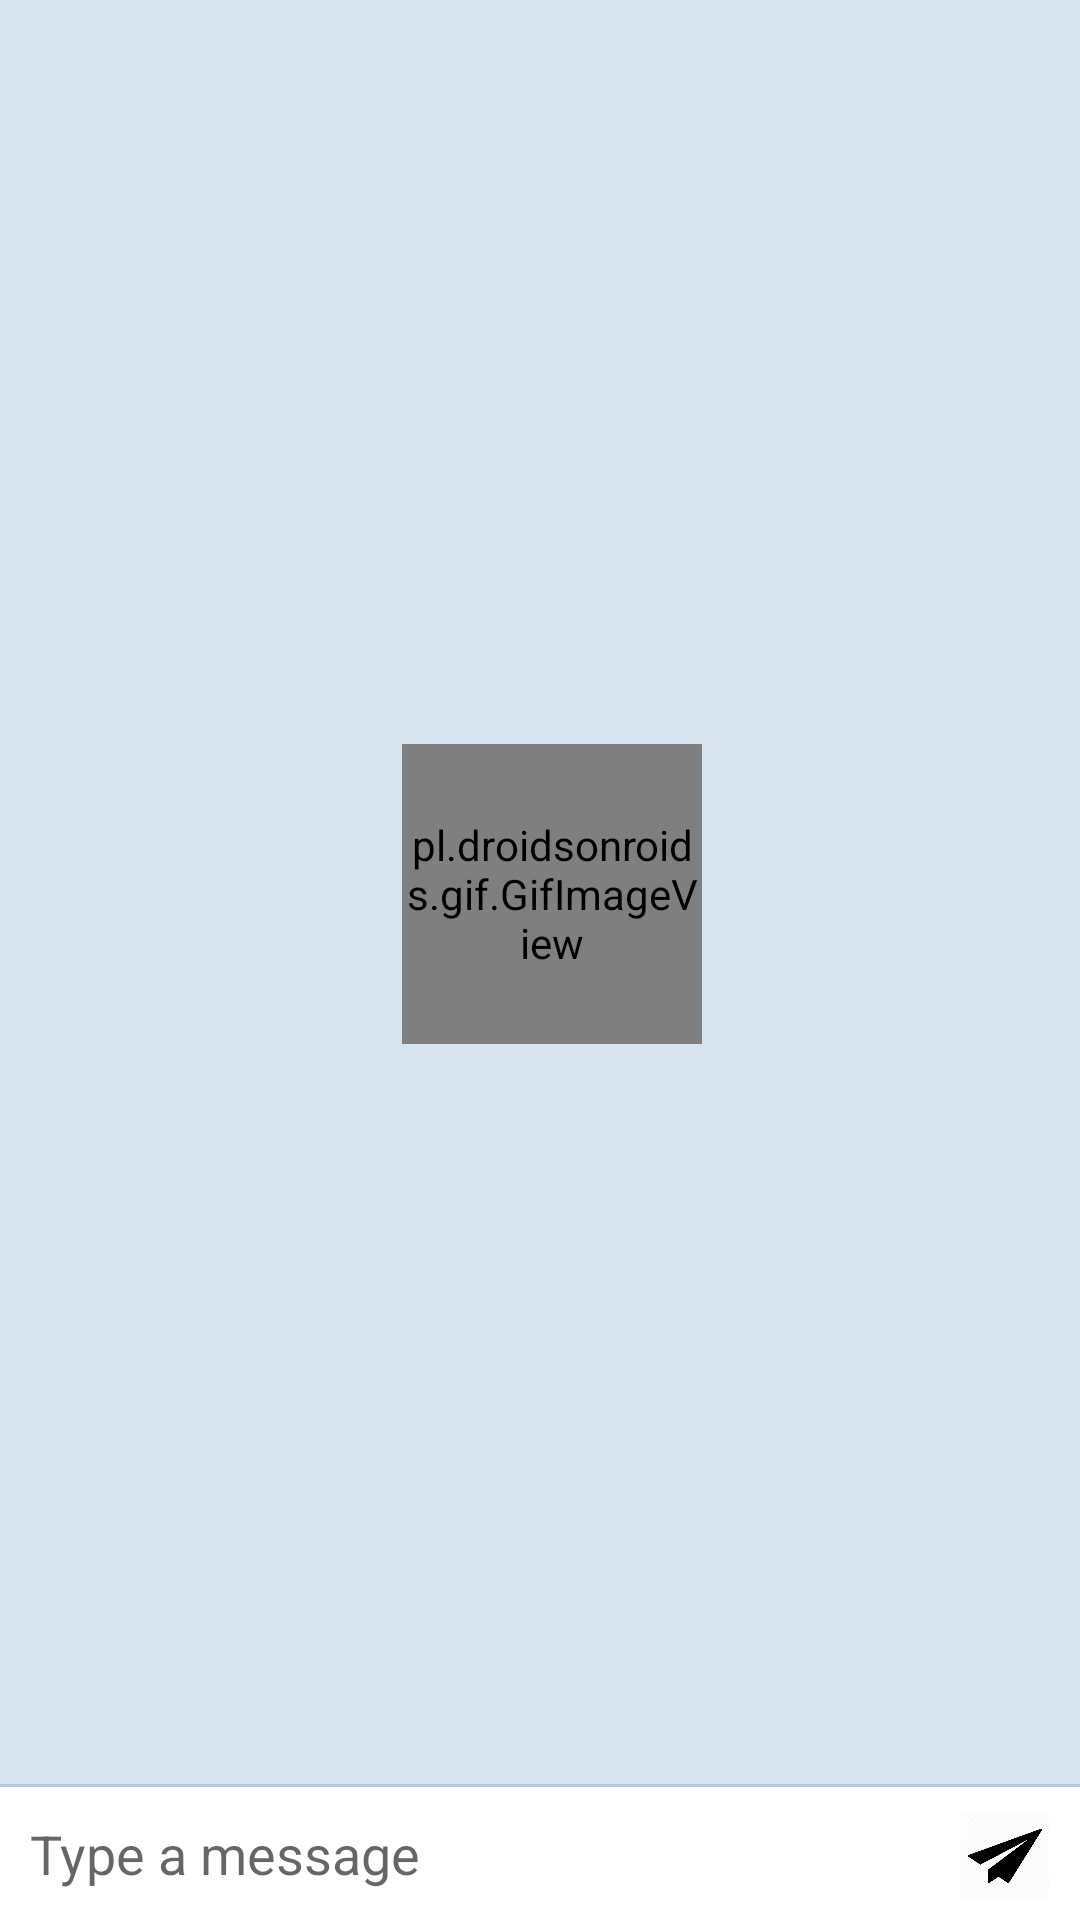

Write the Android layout XML for this screen, with the resource values it uses.
<!-- AndroidManifest.xml: application theme AppTheme -->
<!-- res/layout/message_fragment.xml -->
<?xml version="1.0" encoding="utf-8"?>
<androidx.constraintlayout.widget.ConstraintLayout xmlns:android="http://schemas.android.com/apk/res/android"
    xmlns:app="http://schemas.android.com/apk/res-auto"
    xmlns:tools="http://schemas.android.com/tools"
    android:layout_width="match_parent"
    android:layout_height="match_parent"
    android:background="#d6e4ef"
    android:windowSoftInputMode="stateVisible|adjustResize"
    tools:context=".ui.history.HistoryFragment">

    <androidx.recyclerview.widget.RecyclerView
        android:id="@+id/message_recycle_view"
        android:layout_width="0dp"
        android:layout_height="0dp"
        android:layout_marginTop="8dp"
        android:layout_marginBottom="8dp"
        app:layout_constraintBottom_toTopOf="@+id/constraintLayout2"
        app:layout_constraintEnd_toEndOf="parent"
        app:layout_constraintHorizontal_bias="0.0"
        app:layout_constraintStart_toStartOf="parent"
        app:layout_constraintTop_toTopOf="parent" />

    <View
        android:id="@+id/divider"
        android:layout_width="0dp"
        android:layout_height="1dp"
        android:layout_marginTop="8dp"
        android:background="?android:attr/listDivider"
        app:layout_constraintBottom_toTopOf="@+id/constraintLayout2"
        app:layout_constraintEnd_toEndOf="parent"
        app:layout_constraintHorizontal_bias="0.0"
        app:layout_constraintStart_toStartOf="parent"
        app:layout_constraintTop_toBottomOf="@+id/message_recycle_view"
        app:layout_constraintVertical_bias="1.0" />


    <pl.droidsonroids.gif.GifImageView
        android:id="@+id/progress_bar"
        android:layout_width="100dp"
        android:layout_height="100dp"
        android:layout_marginStart="8dp"
        android:src="@drawable/spinner"
        app:layout_constraintBottom_toBottomOf="@+id/message_recycle_view"
        app:layout_constraintEnd_toEndOf="@+id/message_recycle_view"
        app:layout_constraintStart_toStartOf="@+id/message_recycle_view"
        app:layout_constraintTop_toTopOf="@+id/message_recycle_view" />

    <androidx.constraintlayout.widget.ConstraintLayout
        android:id="@+id/constraintLayout2"
        android:layout_width="0dp"
        android:layout_height="wrap_content"
        android:background="@android:color/white"
        app:layout_constraintBottom_toBottomOf="parent"
        app:layout_constraintEnd_toEndOf="parent"
        app:layout_constraintStart_toStartOf="parent">

        <com.google.android.material.textfield.TextInputEditText
            android:id="@+id/message_input"
            android:layout_width="0dp"
            android:layout_height="wrap_content"
            android:layout_marginEnd="8dp"
            android:background="@android:color/transparent"
            android:hint="Type a message"
            android:maxLines="1"
            android:padding="10dp"
            android:singleLine="true"
            app:layout_constraintBottom_toBottomOf="parent"
            app:layout_constraintEnd_toStartOf="@+id/message_send"
            app:layout_constraintHorizontal_bias="0.0"
            app:layout_constraintStart_toStartOf="parent" />

        <ImageView
            android:id="@+id/message_send"
            android:layout_width="30dp"
            android:layout_height="wrap_content"
            android:layout_marginTop="4dp"
            android:layout_marginEnd="10dp"
            android:layout_marginBottom="4dp"
            android:adjustViewBounds="true"
            android:src="@drawable/plane"
            app:layout_constraintBottom_toBottomOf="@+id/message_input"
            app:layout_constraintEnd_toEndOf="parent"
            app:layout_constraintTop_toTopOf="@+id/message_input"
            tools:srcCompat="@drawable/plane" />
    </androidx.constraintlayout.widget.ConstraintLayout>

</androidx.constraintlayout.widget.ConstraintLayout>
<!-- resources referenced by this layout -->
<resources>
  <!-- drawable plane: png bitmap (drawable, 24334 bytes) -->
  <style name="AppTheme" parent="Theme.AppCompat.Light.NoActionBar">
          
          <item name="colorPrimary">@color/colorPrimary</item>
          <item name="colorPrimaryDark">@color/colorPrimaryDark</item>
          <item name="colorAccent">@color/colorAccent</item>
      </style>
  <color name="colorPrimary">#1A76A8</color>
  <color name="colorPrimaryDark">#0F455E</color>
  <color name="colorAccent">#0099e5</color>
</resources>
